Run: headless pygame with SDL's dummy video driver; simulated clock (each Clock.tick advances the game by its frame time, no real sleeping); random seed 0; keys injected as events and as key.get_pressed() state; no mouse input.
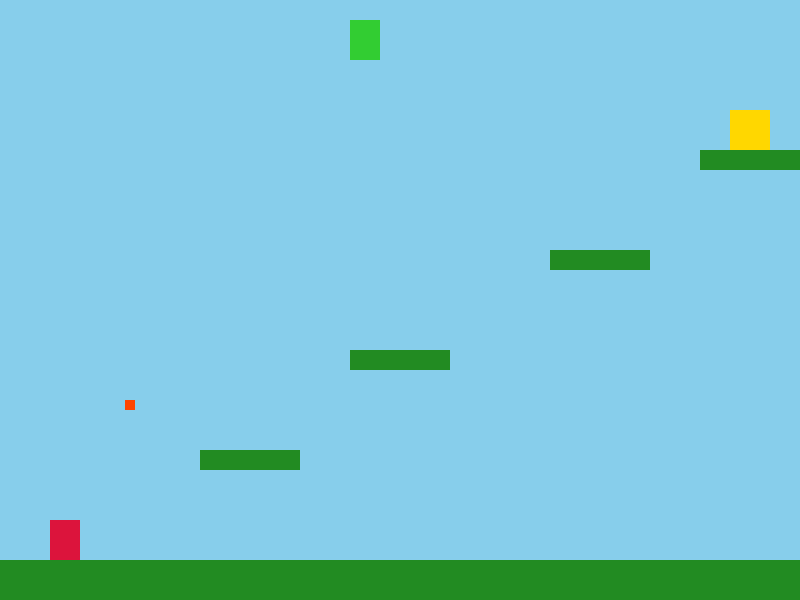
Frame 1 of 4 · flips 1–60 · no input
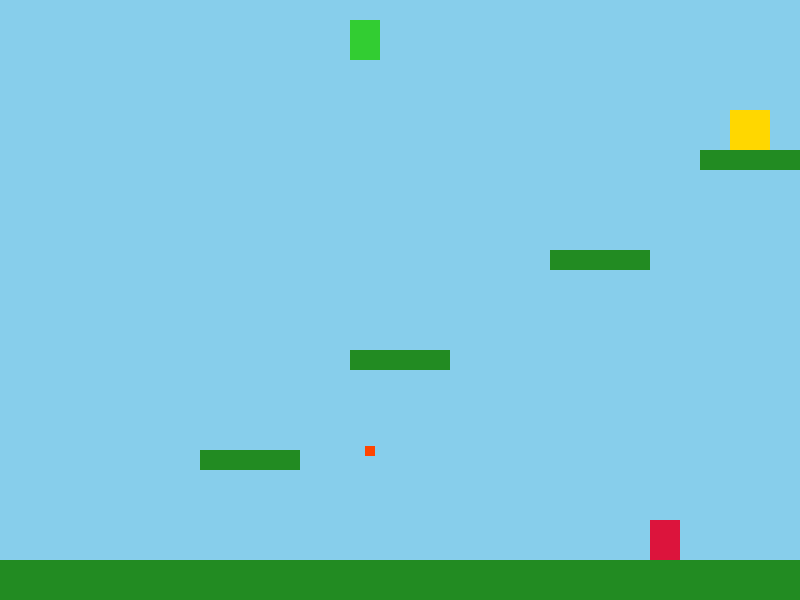
Frame 2 of 4 · flips 61–180 · tapped SPACE, RETURN · held RIGHT (→), D
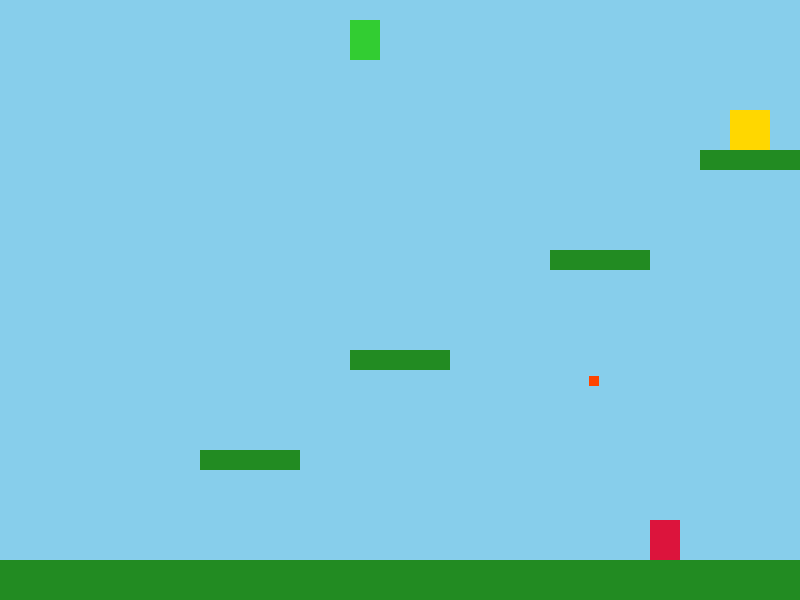
Frame 3 of 4 · flips 181–300 · held DOWN (↓), S
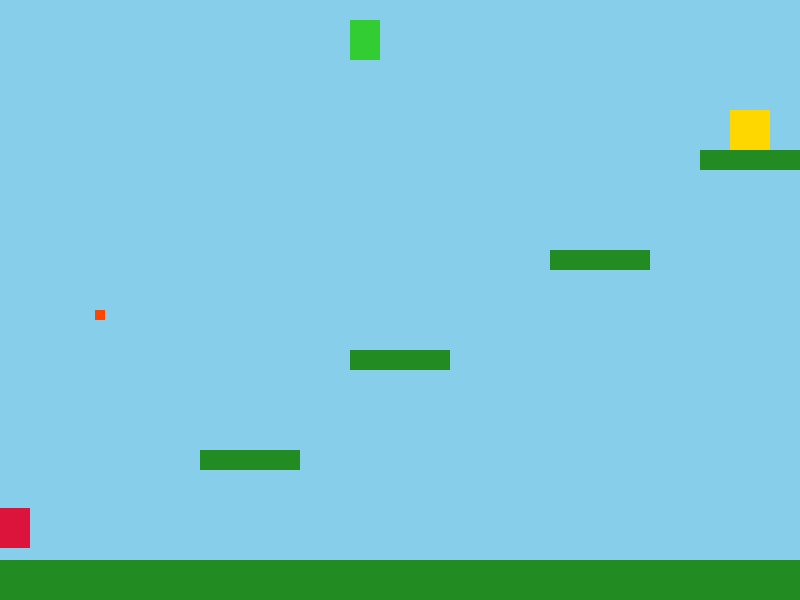
Frame 4 of 4 · flips 301–420 · held LEFT (←), A, UP (↑), W

The pygame program that drew these frames:

import pygame
import sys
import math

# ---------------------------------------------------------
# 1. Configuración Inicial y Constantes
# ---------------------------------------------------------
pygame.init()

# Dimensiones de la pantalla
WIDTH = 800
HEIGHT = 600
FPS = 60

# Colores (RGB)
SKY_BLUE = (135, 206, 235)
MARIO_RED = (220, 20, 60)
GROUND_GREEN = (34, 139, 34)
COIN_GOLD = (255, 215, 0)
TEXT_BLACK = (0, 0, 0)
ALIEN_GREEN = (50, 205, 50)
LASER_RED = (255, 69, 0)

# Configuración de la ventana
screen = pygame.display.set_mode((WIDTH, HEIGHT))
pygame.display.set_caption("Mini Mario Clásico")
clock = pygame.time.Clock()

# ---------------------------------------------------------
# 2. Clases del Juego
# ---------------------------------------------------------
class Player:
    def __init__(self, x, y):
        self.rect = pygame.Rect(x, y, 30, 40) # Tamaño del jugador (ancho, alto)
        self.vel_x = 0
        self.vel_y = 0
        self.speed = 5
        self.jump_power = -12
        self.gravity = 0.6
        self.on_ground = False

    def move(self, dx, dy, platforms):
        # Mover en el eje X
        self.rect.x += dx
        self.check_collision(dx, 0, platforms)
        
        # Mover en el eje Y (Gravedad y Saltos)
        self.rect.y += dy
        self.check_collision(0, dy, platforms)

    def check_collision(self, dx, dy, platforms):
        self.on_ground = False
        for platform in platforms:
            if self.rect.colliderect(platform.rect):
                # Colisión horizontal
                if dx > 0: # Moviéndose a la derecha
                    self.rect.right = platform.rect.left
                if dx < 0: # Moviéndose a la izquierda
                    self.rect.left = platform.rect.right
                
                # Colisión vertical
                if dy > 0: # Cayendo
                    self.rect.bottom = platform.rect.top
                    self.vel_y = 0
                    self.on_ground = True
                if dy < 0: # Saltando y golpeando el techo
                    self.rect.top = platform.rect.bottom
                    self.vel_y = 0                
    def update(self, platforms):
        # Aplicar gravedad
        self.vel_y += self.gravity
        
        # Limitar la velocidad de caída máxima
        if self.vel_y > 15:
            self.vel_y = 15
            
        # Controles
        keys = pygame.key.get_pressed()
        self.vel_x = 0
        if keys[pygame.K_LEFT] or keys[pygame.K_a]:
            self.vel_x = -self.speed
        if keys[pygame.K_RIGHT] or keys[pygame.K_d]:
            self.vel_x = self.speed
            
        if (keys[pygame.K_UP] or keys[pygame.K_SPACE]) and self.on_ground:
            self.vel_y = self.jump_power
            
        # Ejecutar movimiento
        self.move(self.vel_x, self.vel_y, platforms)

        # Evitar que el jugador salga de la pantalla por los lados
        if self.rect.left < 0:
            self.rect.left = 0
        if self.rect.right > WIDTH:
            self.rect.right = WIDTH

    def draw(self, surface):
        pygame.draw.rect(surface, MARIO_RED, self.rect)

class Platform:
    def __init__(self, x, y, w, h):
        self.rect = pygame.Rect(x, y, w, h)

    def draw(self, surface):
        pygame.draw.rect(surface, GROUND_GREEN, self.rect)

class Goal:
    def __init__(self, x, y, w, h):
        self.rect = pygame.Rect(x, y, w, h)

    def draw(self, surface):
        pygame.draw.rect(surface, COIN_GOLD, self.rect)

class Laser:
    def __init__(self, x, y, vel_x, vel_y):
        self.rect = pygame.Rect(x, y, 10, 10) # Ancho de 15px, alto de 5px
        self.vel_x = vel_x
        self.vel_y = vel_y

    def update(self):
        self.rect.x += self.vel_x
        self.rect.y += self.vel_y

    def draw(self, surface):
        pygame.draw.rect(surface, LASER_RED, self.rect)

class Alien:
    def __init__(self, x, y):
        self.rect = pygame.Rect(x, y, 30, 40)
        self.shoot_cooldown = 0 # Temporizador para no disparar en cada frame

    def update(self, player_centerx, player_centery, lasers):
        # Si el temporizador llega a 0, puede disparar
        if self.shoot_cooldown <= 0:
            # Calcula la diferencia de posiciones
            dx = player_centerx - self.rect.centerx
            dy = player_centery - self.rect.centery
            
            #calcular el angulo hacia el jugador
            angle = math.atan2(dy, dx)
            
            # 3. Determinar la velocidad en X y Y basadas en el ángulo
            speed = 7 
            vel_x = math.cos(angle) * speed
            vel_y = math.sin(angle) * speed
            
            # 4. Crear el láser con esas velocidades
            lasers.append(Laser(self.rect.centerx, self.rect.centery, vel_x, vel_y))
            
            # Reinicia el temporizador (90 frames = 1.5 segundos a 60 FPS)
            self.shoot_cooldown = 60 
        else:
            self.shoot_cooldown -= 1 # Reduce el tiempo de espera

    def draw(self, surface):
        pygame.draw.rect(surface, ALIEN_GREEN, self.rect)

# ---------------------------------------------------------
# 3. Función Principal (Game Loop)
# ---------------------------------------------------------
def main():

    # Instanciar jugador
    player = Player(50, HEIGHT - 100)

    # Crear el nivel (Plataformas)
    platforms = [
        Platform(0, HEIGHT - 40, WIDTH, 40),      # Suelo principal
        Platform(200, 450, 100, 20),              # Plataforma 1
        Platform(350, 350, 100, 20),              # Plataforma 2
        Platform(550, 250, 100, 20),              # Plataforma 3
        Platform(700, 150, 100, 20)               # Plataforma 4 (Alta)
    ]

    # Crear la meta al final del nivel
    goal = Goal(730, 110, 40, 40)

    # Colocamos al marcianito parado sobre la Plataforma 3
    alien = Alien(350, 20) 
    lasers = [] # Lista para almacenar los disparos en pantalla
    
    font = pygame.font.SysFont(None, 48)
    level_complete = False

    running = True
    while running:
        # 1. Manejo de eventos
        for event in pygame.event.get():
            if event.type == pygame.QUIT:
                running = False

        # 2. Lógica del juego
        if not level_complete:
            player.update(platforms)
            #detalles marcianito y laseres
            alien.update(player.rect.centerx, player.rect.centery, lasers)
            
            # Usamos [:] para iterar sobre una copia de la lista y poder eliminar elementos sin errores
            for laser in lasers[:]:
                laser.update()
                
                # Si el láser sale de la pantalla, lo borramos para no gastar memoria
                if laser.rect.left < 0 or laser.rect.right > WIDTH or laser.rect.top < 0 or laser.rect.bottom > HEIGHT:
                    lasers.remove(laser)
                # Si el láser choca con el jugador:
                elif laser.rect.colliderect(player.rect):
                    lasers.remove(laser)
                    # Castigo: devolvemos al jugador al inicio
                    player.rect.topleft = (50, HEIGHT - 100)

            # Comprobar si el jugador llegó a la meta
            if player.rect.colliderect(goal.rect):
                level_complete = True
                
            # Comprobar si el jugador cayó al vacío (por si modificas el suelo)
            if player.rect.top > HEIGHT:
                player.rect.topleft = (50, HEIGHT - 100) # Reiniciar posición

        # 3. Dibujado (Render)
        screen.fill(SKY_BLUE) # Fondo
        
        # Dibujar meta y plataformas
        goal.draw(screen)
        for plat in platforms:
            plat.draw(screen)
        #Dibujar marcianito y laseres
        alien.draw(screen)
        for laser in lasers:
            laser.draw(screen)
            
        # Dibujar jugador
        player.draw(screen)

        # Mensaje de victoria
        if level_complete:
            win_text = font.render("¡NIVEL COMPLETADO!", True, TEXT_BLACK)
            screen.blit(win_text, (WIDTH//2 - 180, HEIGHT//2))

        # Actualizar pantalla
        pygame.display.flip()
        
        # Mantener los FPS constantes
        clock.tick(FPS)

    pygame.quit()
    sys.exit()

if __name__ == "__main__":
    main()
